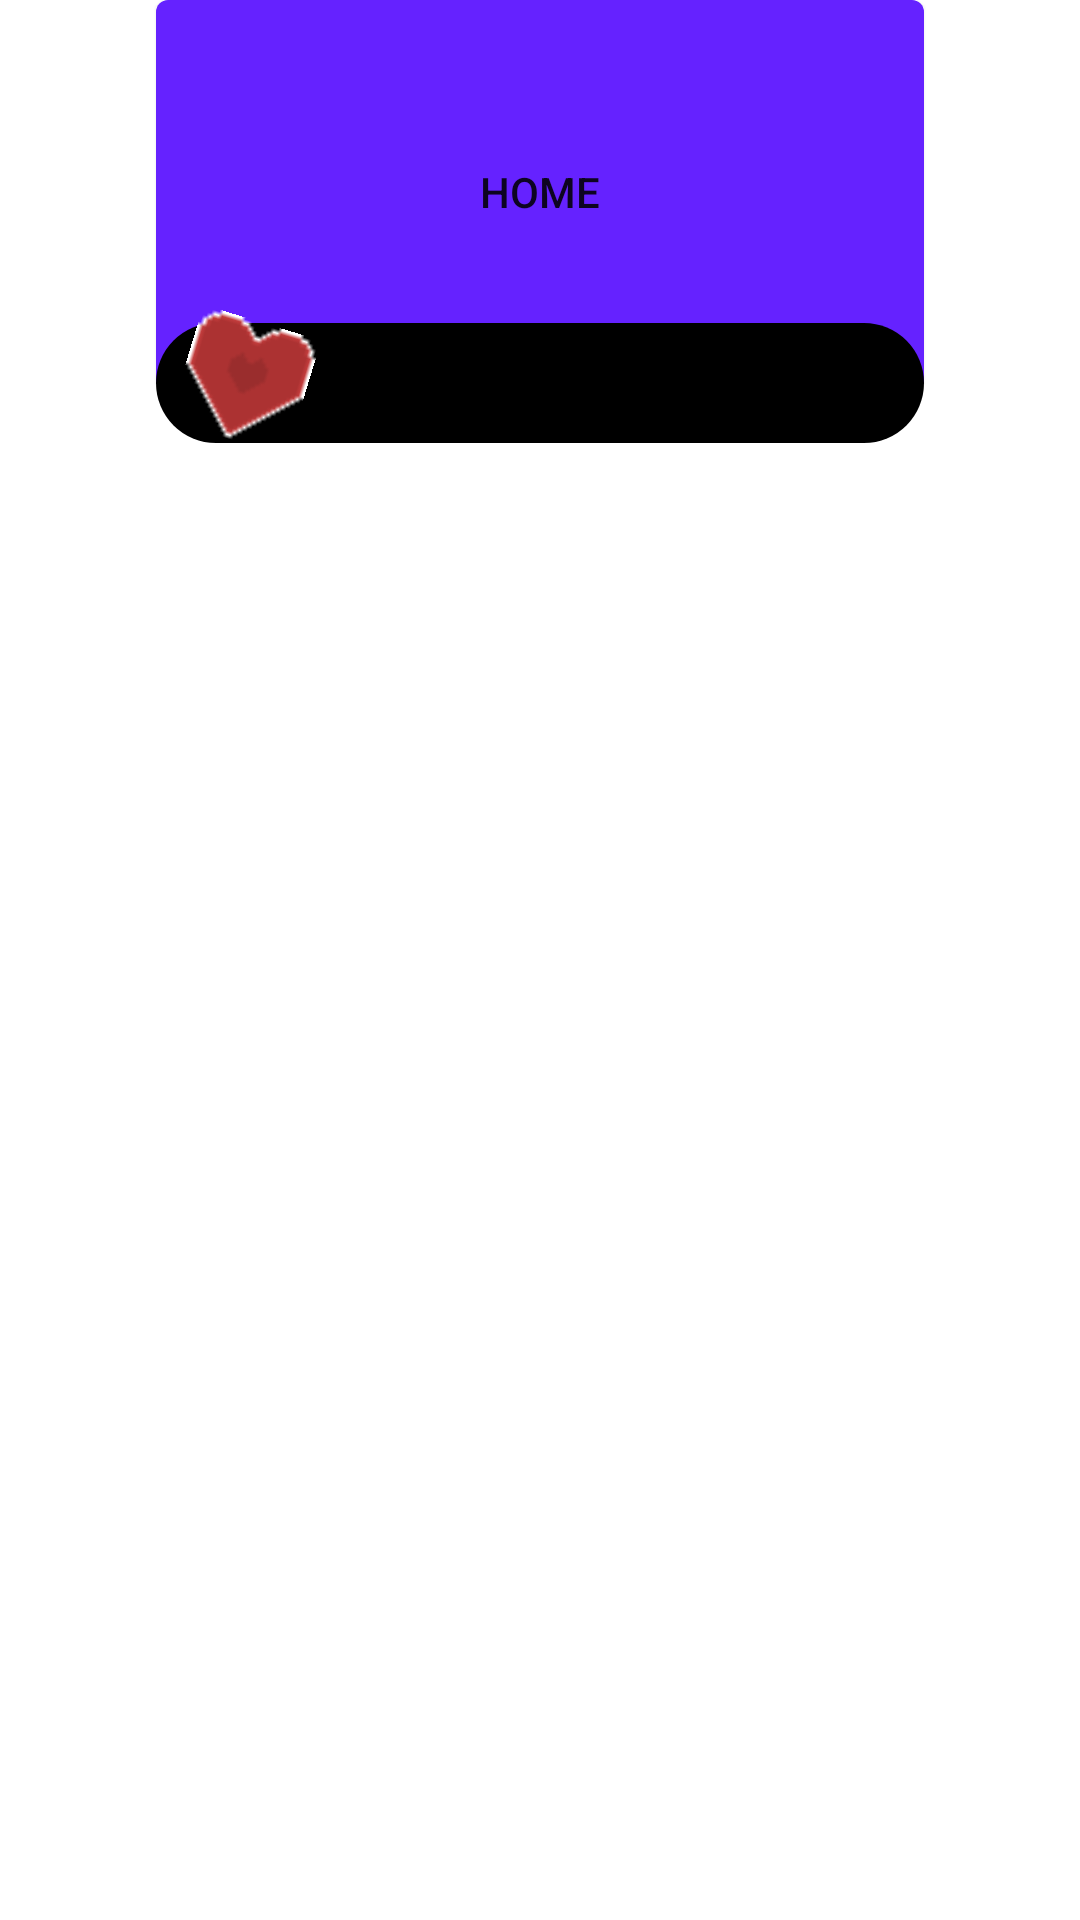

Write the Android layout XML for this screen, with the resource values it uses.
<!-- AndroidManifest.xml: application theme Theme.SAEQuiz -->
<!-- res/layout/quiz_button_view.xml -->
<?xml version="1.0" encoding="utf-8"?>
<androidx.constraintlayout.widget.ConstraintLayout xmlns:android="http://schemas.android.com/apk/res/android"
    xmlns:app="http://schemas.android.com/apk/res-auto"
    xmlns:tools="http://schemas.android.com/tools"
    android:id="@+id/heart_imageview_favorites_cell"
    android:layout_width="match_parent"
    android:layout_height="wrap_content"
    android:paddingBottom="64dp">


    <androidx.constraintlayout.widget.ConstraintLayout
        android:layout_width="match_parent"
        android:layout_height="match_parent">

        <ImageView
            android:id="@+id/bottom_bar"
            android:layout_width="256dp"
            android:layout_height="40dp"
            android:layout_marginBottom="-20dp"
            android:elevation="10dp"
            app:layout_constraintBottom_toBottomOf="@+id/main_button"
            app:layout_constraintEnd_toEndOf="parent"
            app:layout_constraintStart_toStartOf="parent"
            app:srcCompat="@drawable/home_quiz_bar_shape" />

        <Button
            android:id="@+id/main_button"
            android:layout_width="256dp"
            android:layout_height="128dp"
            android:background="@drawable/home_quiz_shape"
            android:text="@string/title_home"
            app:layout_constraintEnd_toEndOf="parent"
            app:layout_constraintStart_toStartOf="parent"
            app:layout_constraintTop_toTopOf="parent" />

        <ImageView
            android:id="@+id/heart_imageview_main_quiz"
            android:layout_width="43dp"
            android:layout_height="41dp"
            android:layout_marginStart="8dp"
            android:elevation="10dp"
            android:rotation="17"
            app:layout_constraintBottom_toBottomOf="@+id/bottom_bar"
            app:layout_constraintStart_toStartOf="@+id/bottom_bar"
            app:srcCompat="@drawable/heart" />

    </androidx.constraintlayout.widget.ConstraintLayout>
</androidx.constraintlayout.widget.ConstraintLayout>
<!-- resources referenced by this layout -->
<resources>
  <!-- drawable heart: png bitmap (drawable-v24, 335 bytes) -->
  <!-- drawable home_quiz_bar_shape (drawable) -->
  <?xml version="1.0" encoding="utf-8"?>
  <shape xmlns:android="http://schemas.android.com/apk/res/android"
      android:shape="rectangle">
      <solid android:color="@color/black"/>
      
      <corners android:radius="32dp"/>
  </shape>
  <!-- drawable home_quiz_shape (drawable) -->
  <?xml version="1.0" encoding="utf-8"?>
  <shape xmlns:android="http://schemas.android.com/apk/res/android"
      android:shape="rectangle">
  
      <solid android:color="@color/quizPrimary"/>
      <size android:height="100dp"
          android:width="200dp"/>
      <corners android:topLeftRadius="4dp"
          android:topRightRadius="4dp"
          />
  </shape>
  <string name="title_home">Home</string>
  <style name="Theme.SAEQuiz" parent="Theme.MaterialComponents.DayNight.NoActionBar">
          <item name="android:windowNoTitle">true</item>
          <item name="android:windowActionBar">false</item>
          <item name="android:windowFullscreen">true</item>
          <item name="android:windowContentOverlay">@null</item>
  
          
          <item name="colorPrimary">@color/quizPrimaryDarker</item>
          <item name="colorPrimaryVariant">@color/quizPrimaryVariant</item>
          <item name="colorOnPrimary">@color/white</item>
          
          <item name="colorSecondary">@color/quizSecondaryDarker</item>
          <item name="colorSecondaryVariant">@color/quizSecondaryVariant</item>
          <item name="colorOnSecondary">@color/white</item>
          
          <item name="android:statusBarColor">?attr/colorPrimaryVariant</item>
          
      </style>
  <color name="black">#FF000000</color>
  <color name="quizPrimary">#6522FF</color>
  <color name="quizPrimaryDarker">#541DD5</color>
  <color name="quizPrimaryVariant">#3100A5</color>
  <color name="white">#FFFFFFFF</color>
  <color name="quizSecondaryDarker">#5A5A5A</color>
  <color name="quizSecondaryVariant">#454545</color>
</resources>
